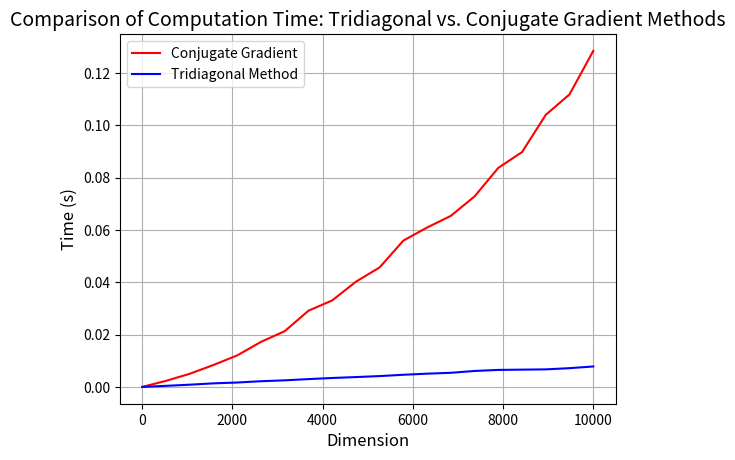
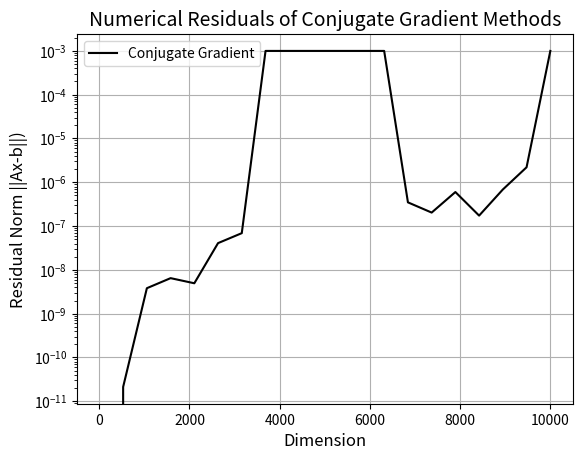

Write the Python code that produced these figures, in order.
import numpy as np
import time
import matplotlib.pyplot as plt
import os
os.makedirs("images", exist_ok=True)

class SPD:
    def __init__(self):
        self.n=None
        self.tol=1e-6

    def gen_coefficient_matrix(self):
        A=np.zeros((self.n,self.n))
        b=np.zeros((self.n))
        b[0]=1
        if self.n%2==1:
            b[self.n-1]=1
        A[0,0],A[0,1]=2,-1
        A[self.n-1,self.n-2],A[self.n-1,self.n-1]=-1,2
        for ii in range(1,self.n-1):
            A[ii,ii-1],A[ii,ii],A[ii,ii+1]=-1,2,-1
            if ii%2==0:
                b[ii]=1
        return A,b
    
    def TridiagonalMethod(self,b):
        a,B,c=-np.ones(self.n),2*np.ones(self.n),-np.ones(self.n)
        start_time=time.time()
        gamma,delta,y,x=np.zeros(self.n),np.zeros(self.n),np.zeros(self.n),np.zeros((self.n))
        beta=a
        gamma[0]=B[0]
        delta[0]=c[0]/gamma[0]
        y[0]=b[0]/gamma[0]
        for ii in range(1,self.n):
            gamma[ii]=B[ii]-a[ii]*delta[ii-1]
            delta[ii]=c[ii]/gamma[ii]
            y[ii]=(b[ii]-beta[ii]*y[ii-1])/gamma[ii]
        x[self.n-1]=y[self.n-1]
        for ii in range(self.n-2,-1,-1):
            x[ii]=y[ii]-delta[ii]*x[ii+1]
        end_time=time.time()
        res=np.linalg.norm(self.cal_Ax(x)-b)
        spend=end_time-start_time
        return x,spend,res
    
    def cal_Ax(self,x):
        b=np.zeros((self.n))
        b[0]=2*x[0]-x[1]
        b[1:self.n-1]=-x[0:self.n-2]+2*x[1:self.n-1]-x[2:self.n]
        b[self.n-1]=-x[self.n-2]+2*x[self.n-1]
        return b

    def ConjugateGradient(self,b):
        x=np.zeros((self.n))
        start_time=time.time()
        r=b
        p=r.copy()
        dot_r0=np.dot(r,r)
        for ii in range(self.n):
            Ap=self.cal_Ax(p)
            alpha=dot_r0/np.dot(p,Ap)
            x+=alpha*p
            r-=alpha*Ap
            dot_r1=np.dot(r,r)
            beta=dot_r1/dot_r0
            p=r+beta*p
            dot_r0=dot_r1
            if dot_r1<=self.tol**2:
                break
        end_time=time.time()
        spend=end_time-start_time
        return x,spend,np.sqrt(dot_r1)
        
    def solve(self,n,mode=0,tol=1e-3):
        self.n=n
        self.tol=tol
        A,b=self.gen_coefficient_matrix()
        if mode==0:
            x,spend,res=self.TridiagonalMethod(b)
        else:
            x,spend,res=self.ConjugateGradient(b)
        return x,spend,res

solver = SPD()
dim=np.array([3,4,5])
for ii in range(3):
    x1,_,_=solver.solve(dim[ii],mode=0)
    x2,_,_=solver.solve(dim[ii],mode=1)
    print(f'for dim={dim[ii]}, \nuse tridiagonal method we can get :{x1}\nuse conjugate gradient method we can get :{x2}\n\n')

dim_list=np.linspace(3,10000,20).astype(int)
t=np.zeros((len(dim_list),2))
x=t.copy()
res=np.zeros((len(dim_list)))
for ii in range(len(dim_list)):
        x1,t[ii,0],_=solver.solve(dim_list[ii],mode=0)
        x2,t[ii,1],res[ii]=solver.solve(dim_list[ii],mode=1)
        x[ii,0],x[ii,1]=np.linalg.norm(x1),np.linalg.norm(x2)


plt.plot(dim_list, t[:, 1], label='Conjugate Gradient',color='red')
plt.plot(dim_list, t[:, 0], label='Tridiagonal Method',color='blue')
plt.xlabel('Dimension',fontsize=12)
plt.ylabel('Time (s)',fontsize=12)
plt.title('Comparison of Computation Time: Tridiagonal vs. Conjugate Gradient Methods', fontsize=14)
plt.legend()
plt.grid()
plt.savefig('images/ComparisonOfComputationTime.png',dpi=300)
plt.show()

plt.semilogy(dim_list, res[:], label='Conjugate Gradient',color='black')
plt.xlabel('Dimension',fontsize=12)
plt.ylabel('Residual Norm ||Ax-b||)',fontsize=12)
plt.title('Numerical Residuals of Conjugate Gradient Methods', fontsize=14)
plt.legend()
plt.grid()
plt.savefig('images/NumericalResidualofConjugteGradientMethod.png',dpi=300)
plt.show()
